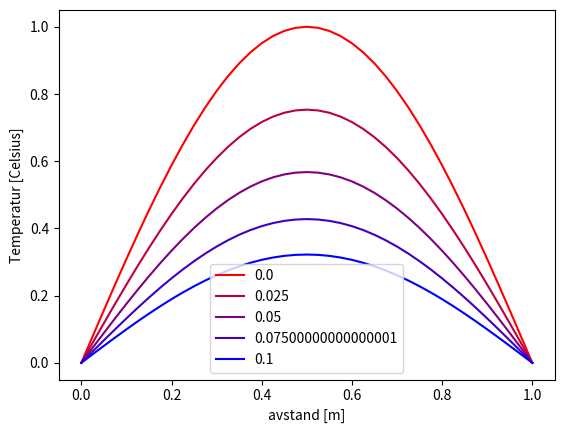

Reproduce this figure in Python.
#PDE numerisk løsning for varmelikningen i 3 dimensjoner med eksplisitt metode
import numpy as np
import matplotlib.pyplot as plt

h=0.025
k=0.025
x=np.arange(0,1+h, h)
t=np.arange(0,0.1+k, h)
boundaryConditions= [0,0]
initialConditions=np.sin(np.pi*x)


n=len(x)
m=len(t)
T=np.zeros((n,m))
T[0,:]=boundaryConditions[0]
T[-1, :]=boundaryConditions[1]
T[:,0]= initialConditions
T.round(3)
factor=k/h**2
for j in range(1,m):
    for i in range(1,n-1):
        T[i,j]=factor*T[i-1,j-1]+(1-2*factor)*T[i,j-1]+ factor*T[i+1,j-1]
T.round(3)



R=np.linspace(1,0,m)
B=np.linspace(0,1,m)
G=0

for j in range(m):
    plt.plot(x, T[:,j], color=[R[j],G,B[j]])

plt.legend(t)
plt.xlabel('avstand [m]')
plt.ylabel('Temperatur [Celsius]')